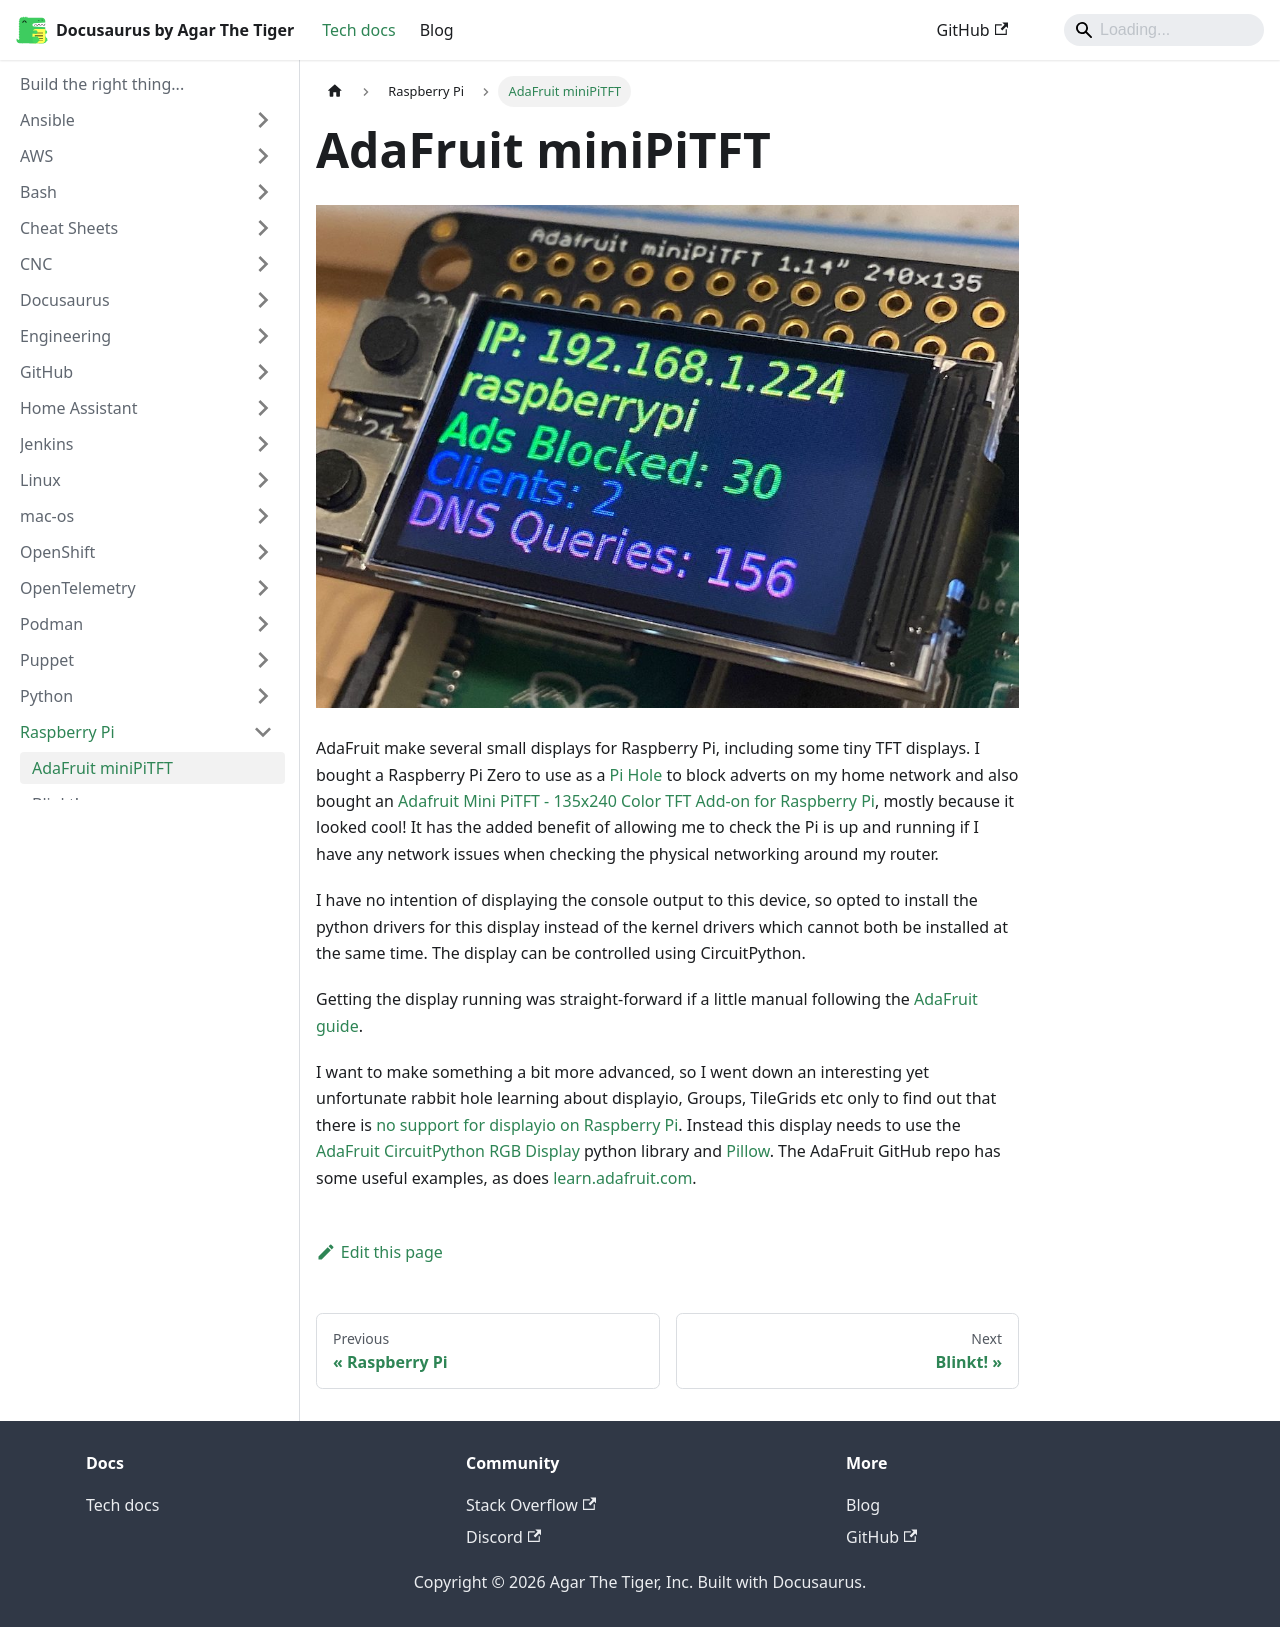

repository: agarthetiger/docusaurus · page: docs/raspberry-pi/adafruit-mini-pi-tft/index.html · generator: docusaurus

# AdaFruit miniPiTFT

![AdaFruit miniPiTFT](../img/adafruit_products_IMG_8407-scaled.jpg)

AdaFruit make several small displays for Raspberry Pi, including some tiny TFT displays. I bought a Raspberry Pi Zero to use as a [Pi Hole](https://pi-hole.net/) to block adverts on my home network and also bought an [Adafruit Mini PiTFT - 135x240 Color TFT Add-on for Raspberry Pi](https://www.adafruit.com/product/4393), mostly because it looked cool! It has the added benefit of allowing me to check the Pi is up and running if I have any network issues when checking the physical networking around my router. 

I have no intention of displaying the console output to this device, so opted to install the python drivers for this display instead of the kernel drivers which cannot both be installed at the same time. The display can be controlled using CircuitPython. 

Getting the display running was straight-forward if a little manual following the [AdaFruit guide](https://learn.adafruit.com/pi-hole-ad-blocker-with-pi-zero-w/install-mini-pitft).

I want to make something a bit more advanced, so I went down an interesting yet unfortunate rabbit hole learning about displayio, Groups, TileGrids etc only to find out that there is [no support for displayio on Raspberry Pi](https://forums.adafruit.com/viewtopic.php?f=60&t=164892&p=809707). Instead this display needs to use the [AdaFruit CircuitPython RGB Display](https://github.com/adafruit/Adafruit_CircuitPython_RGB_Display) python library and [Pillow](https://pillow.readthedocs.io/en/stable/index.html). The AdaFruit GitHub repo has some useful examples, as does [learn.adafruit.com](https://learn.adafruit.com/adafruit-mini-pitft-135x240-color-tft-add-on-for-raspberry-pi/python-usage).
